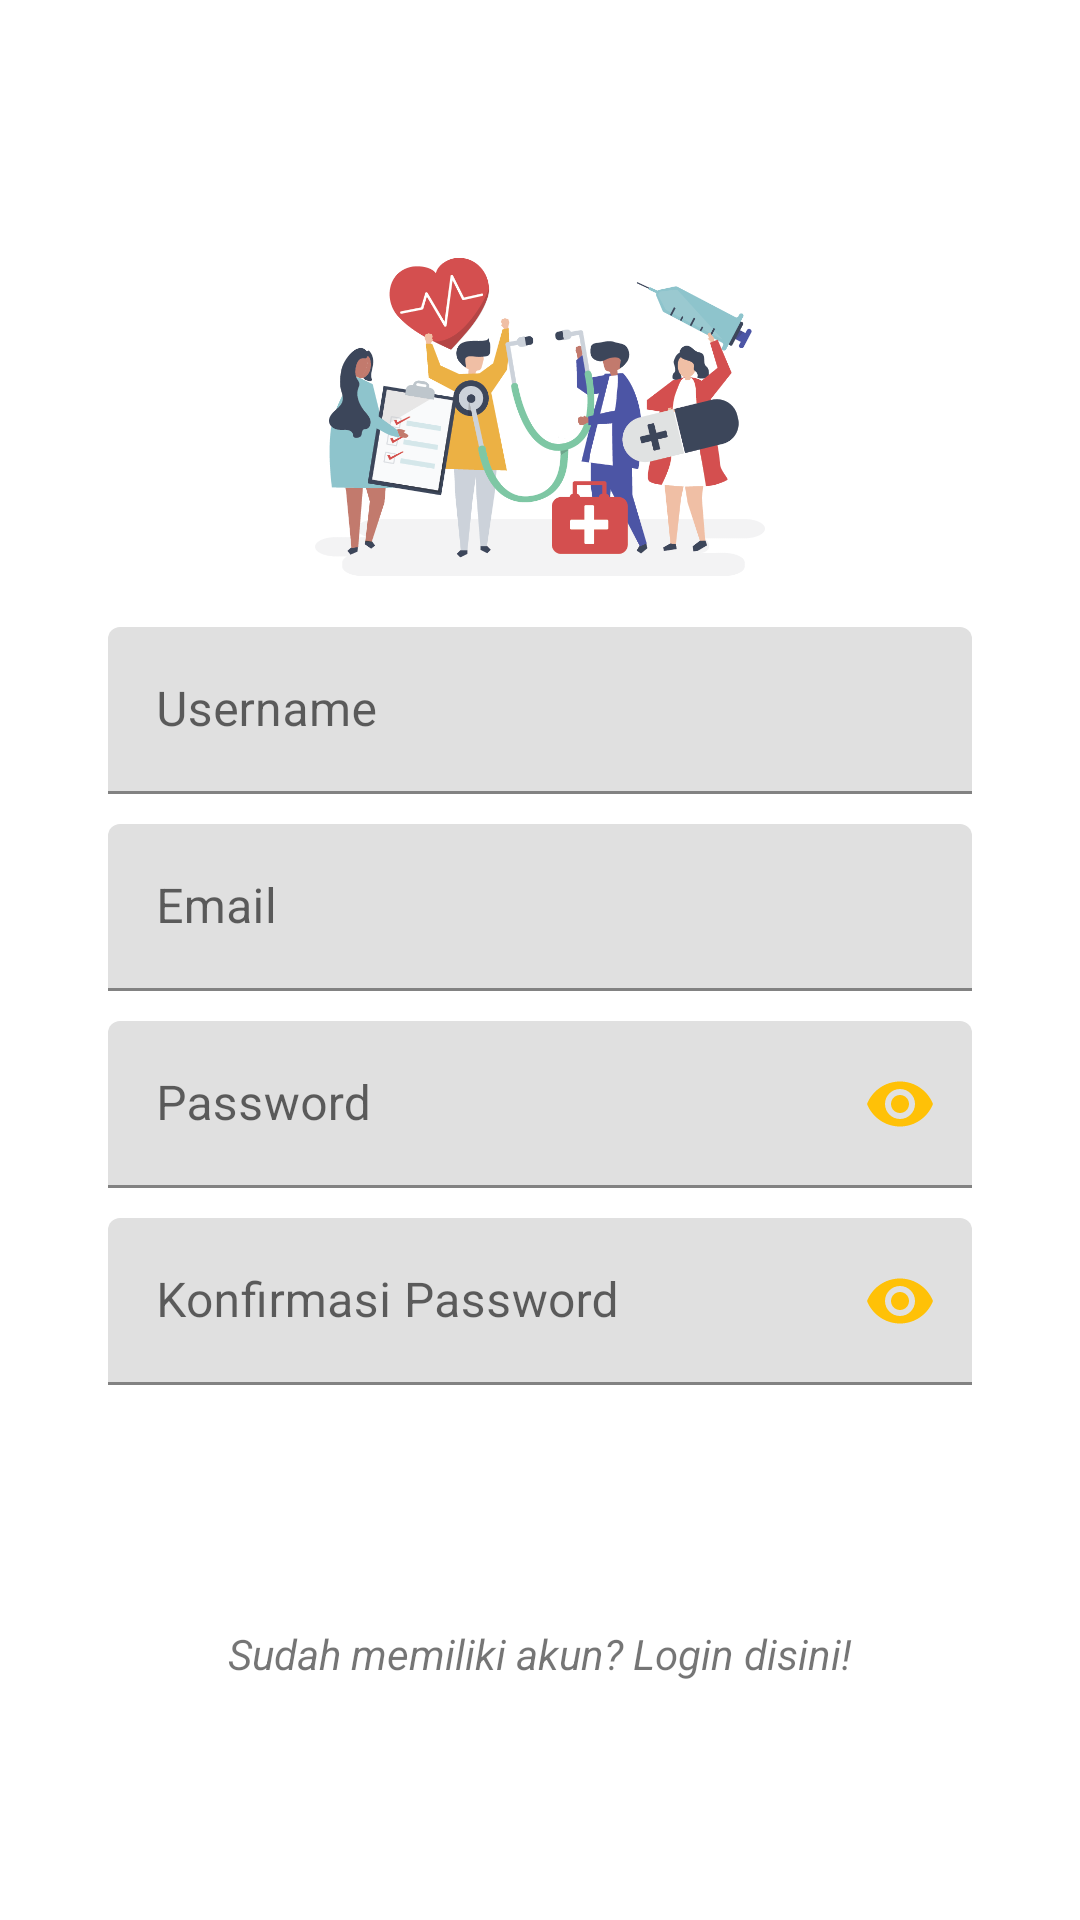

Write the Android layout XML for this screen, with the resource values it uses.
<!-- AndroidManifest.xml: application theme AppTheme.NoActionBar -->
<!-- res/layout/fragment_register.xml -->
<?xml version="1.0" encoding="utf-8"?>
<RelativeLayout xmlns:android="http://schemas.android.com/apk/res/android"
    xmlns:app="http://schemas.android.com/apk/res-auto"
    android:layout_width="match_parent"
    android:layout_height="match_parent"
    android:focusable="true"
    android:id="@+id/container"
    android:focusableInTouchMode="true">

    <ScrollView
        android:layout_width="match_parent"
        android:layout_height="wrap_content"
        android:layout_centerInParent="true">

        <LinearLayout
            android:layout_width="match_parent"
            android:layout_height="wrap_content"
            android:clipToPadding="false"
            android:orientation="vertical"
            android:padding="16dp">

            <ImageView
                android:layout_width="150dp"
                android:layout_height="120dp"
                android:layout_gravity="center_horizontal"
                android:src="@drawable/group" />

            <ProgressBar
                android:id="@+id/progressbar"
                android:layout_width="120dp"
                android:layout_height="wrap_content"
                android:layout_gravity="center_horizontal"
                style="?android:attr/progressBarStyleHorizontal"
                android:indeterminate="true"
                android:visibility="gone"
                android:layout_marginBottom="20dp"/>

            <com.google.android.material.textfield.TextInputLayout
                android:id="@+id/layout_username"
                android:layout_width="match_parent"
                android:layout_height="wrap_content"
                android:layout_marginLeft="20dp"
                android:layout_marginRight="20dp"
                android:layout_marginTop="10dp">

                <EditText
                    android:id="@+id/input_username"
                    android:layout_width="match_parent"
                    android:layout_height="wrap_content"
                    android:hint="@string/username"
                    android:inputType="textPersonName|textNoSuggestions"
                    android:maxLines="1" />
            </com.google.android.material.textfield.TextInputLayout>

            <com.google.android.material.textfield.TextInputLayout
                android:id="@+id/layout_email"
                android:layout_width="match_parent"
                android:layout_height="wrap_content"
                android:layout_marginLeft="20dp"
                android:layout_marginRight="20dp"
                android:layout_marginTop="10dp">

                <EditText
                    android:id="@+id/input_email"
                    android:layout_width="match_parent"
                    android:layout_height="wrap_content"
                    android:hint="@string/email"
                    android:inputType="textEmailAddress"
                    android:maxLines="1" />
            </com.google.android.material.textfield.TextInputLayout>

            <com.google.android.material.textfield.TextInputLayout
                android:id="@+id/layout_password"
                android:layout_width="match_parent"
                android:layout_height="wrap_content"
                android:layout_marginLeft="20dp"
                android:layout_marginRight="20dp"
                android:layout_marginTop="10dp"
                app:passwordToggleEnabled="true"
                app:passwordToggleTint="@color/colorAccent">

                <EditText
                    android:id="@+id/input_password"
                    android:layout_width="match_parent"
                    android:layout_height="wrap_content"
                    android:hint="@string/password"
                    android:inputType="textPassword"
                    android:maxLines="1" />
            </com.google.android.material.textfield.TextInputLayout>

            <com.google.android.material.textfield.TextInputLayout
                android:id="@+id/layout_password_confirm"
                android:layout_width="match_parent"
                android:layout_height="wrap_content"
                android:layout_marginLeft="20dp"
                android:layout_marginRight="20dp"
                android:layout_marginTop="10dp"
                app:passwordToggleEnabled="true"
                app:passwordToggleTint="@color/colorAccent">

                <EditText
                    android:id="@+id/input_password_confirm"
                    android:layout_width="match_parent"
                    android:layout_height="wrap_content"
                    android:hint="@string/confirm_password"
                    android:inputType="textPassword"
                    android:maxLines="1" />
            </com.google.android.material.textfield.TextInputLayout>

            <Button
                android:id="@+id/btn_sign_up"
                android:layout_width="wrap_content"
                android:layout_height="40dp"
                android:layout_gravity="center_horizontal"
                android:layout_marginTop="20dp"
                android:background="@drawable/round_button_primary"
                android:text="@string/daftar"
                android:textStyle="bold"
                android:textColor="#fff" />

            <TextView
                android:id="@+id/tv_sign_in"
                android:layout_width="wrap_content"
                android:layout_height="wrap_content"
                android:layout_gravity="center_horizontal"
                android:layout_marginTop="20dp"
                android:text="@string/have_account_text"
                android:textStyle="italic" />

        </LinearLayout>
    </ScrollView>


</RelativeLayout>
<!-- resources referenced by this layout -->
<resources>
  <color name="colorAccent">#FFC107</color>
  <!-- drawable group: png bitmap (drawable, 70326 bytes) -->
  <string name="confirm_password">Konfirmasi Password</string>
  <string name="daftar">Daftar</string>
  <string name="email">Email</string>
  <string name="have_account_text">Sudah memiliki akun? Login disini!</string>
  <string name="password">Password</string>
  <string name="username">Username</string>
  <style name="AppTheme.NoActionBar" parent="AppTheme">
          <item name="windowActionBar">false</item>
          <item name="windowNoTitle">true</item>
      </style>
  <style name="AppTheme" parent="Theme.MaterialComponents.Light.DarkActionBar">
          
          <item name="colorPrimary">@color/colorPrimary</item>
          <item name="colorPrimaryDark">@color/colorPrimaryDark</item>
          <item name="colorAccent">@color/colorAccent</item>
          <item name="fontFamily">@font/source_sans_regular</item>
      </style>
  <color name="colorPrimary">#319CAB</color>
  <color name="colorPrimaryDark">#126672</color>
</resources>
